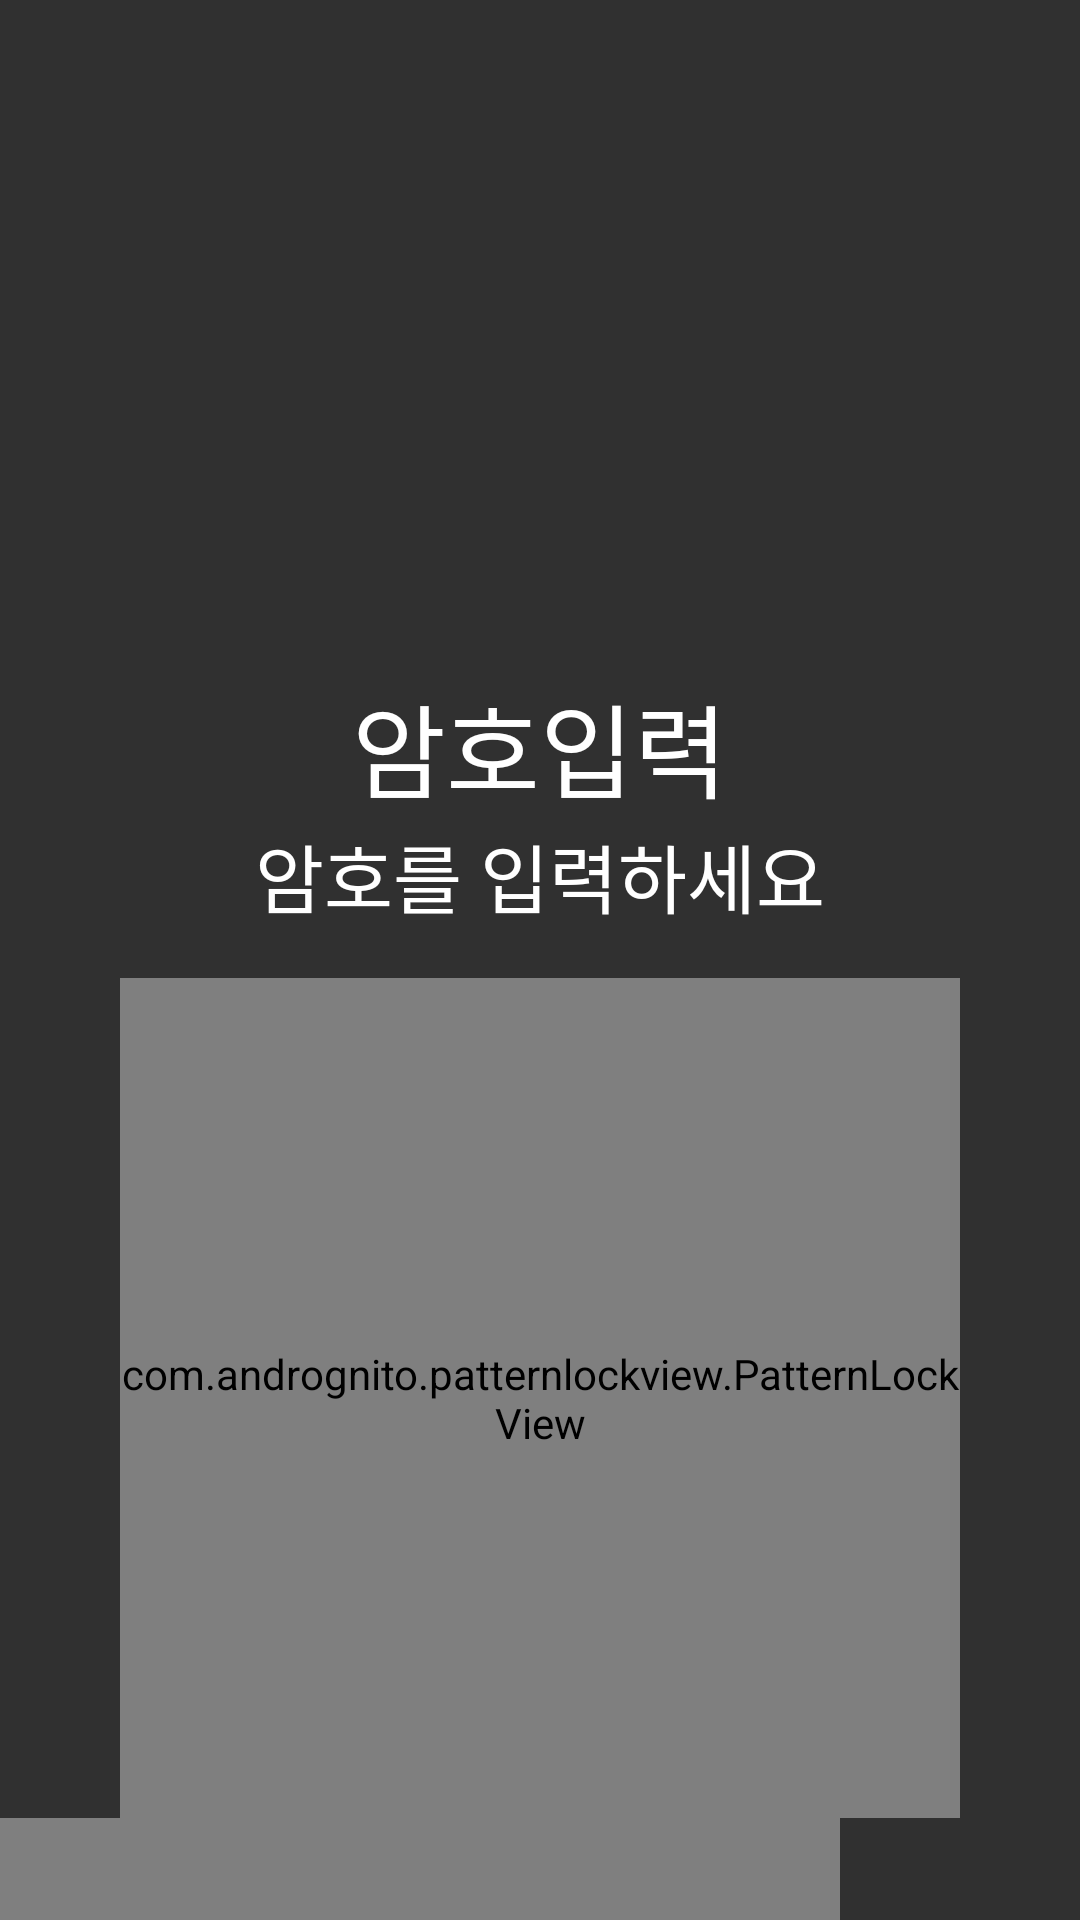

Android layout source for this screen:
<!-- AndroidManifest.xml: application theme AppTheme -->
<!-- res/layout/activity_patterlock_approach.xml -->
<?xml version="1.0" encoding="utf-8"?>
<LinearLayout
    xmlns:android="http://schemas.android.com/apk/res/android"
    xmlns:app="http://schemas.android.com/apk/res-auto"
    android:layout_width="match_parent"
    android:layout_height="match_parent"
    android:background="@color/mine_shaft"
    android:orientation="vertical">

    <ImageView
        android:id="@+id/profile_image"
        android:layout_width="84dp"
        android:layout_height="84dp"
        android:layout_gravity="center_horizontal"
        android:layout_marginTop="104dp"
        android:src="@drawable/img_no_avatar"/>

    <TextView
        android:id="@+id/profile_name"
        android:layout_width="wrap_content"
        android:layout_height="wrap_content"
        android:layout_gravity="center_horizontal"
        android:layout_marginTop="36dp"
        android:fontFamily="sans-serif-thin"
        android:gravity="center"
        android:maxLines="1"
        android:text="암호입력"
        android:textColor="@color/white"
        android:textSize="34sp"/>
    <TextView
        android:id="@+id/profile_sub"
        android:layout_width="wrap_content"
        android:layout_height="wrap_content"
        android:layout_gravity="center_horizontal"
        android:layout_marginTop="0dp"
        android:fontFamily="sans-serif-thin"
        android:gravity="center"
        android:maxLines="1"
        android:text="암호를 입력하세요"
        android:textColor="@color/white"
        android:textSize="25sp"/>

    <com.andrognito.patternlockview.PatternLockView
        android:id="@+id/patter_lock_view"
        android:layout_width="280dp"
        android:layout_height="280dp"
        android:layout_gravity="center_horizontal"
        android:layout_marginTop="16dp"
        app:aspectRatio="square"
        app:aspectRatioEnabled="true"
        app:dotAnimationDuration="150"
        app:dotCount="3"/>

    <com.andrognito.patternlockview.PatternLockView
        android:id="@+id/pattern_lock_view"
        android:layout_width="280dp"
        android:layout_height="280dp"/>

</LinearLayout>
<!-- resources referenced by this layout -->
<resources>
  <color name="mine_shaft">#303030</color>
  <style name="AppTheme" parent="Theme.AppCompat.Light.DarkActionBar">
          
          <item name="colorPrimary">@color/colorPrimary</item>
          <item name="colorPrimaryDark">@color/colorPrimaryDark</item>
          <item name="colorAccent">@color/colorAccent</item>
      </style>
  <color name="colorPrimary">#3F51B5</color>
  <color name="colorPrimaryDark">#303F9F</color>
  <color name="colorAccent">#FF4081</color>
  <!-- not gathered from this repository: default colours our renderer supplied (Android Studio template values) -->
  <color name="white">#FFFFFFFF</color>
</resources>
